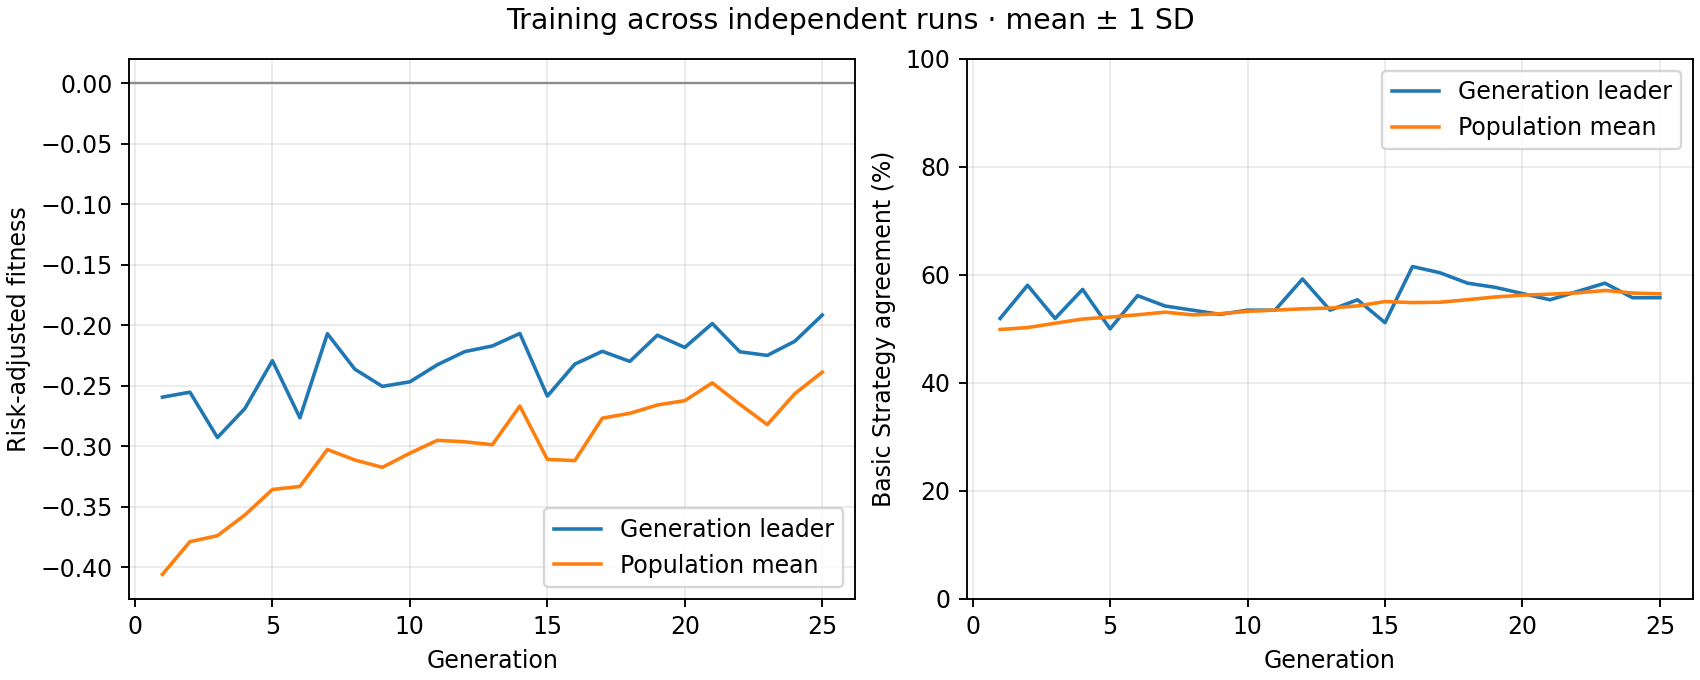

Data behind this chart, as committed beside it:
generation, best_fitness_mean, best_fitness_sd, average_fitness_mean, average_fitness_sd, best_match_pct_mean, best_match_pct_sd, population_match_pct_mean, population_match_pct_sd
1, -0.2595, 0.0, -0.406, 0.0, 51.92, 0.0, 49.88, 0.0
2, -0.2554, 0.0, -0.3789, 0.0, 58.08, 0.0, 50.24, 0.0
3, -0.2928, 0.0, -0.374, 0.0, 51.92, 0.0, 51.04, 0.0
4, -0.2688, 0.0, -0.3569, 0.0, 57.31, 0.0, 51.82, 0.0
5, -0.2293, 0.0, -0.3358, 0.0, 50.0, 0.0, 52.18, 0.0
6, -0.2765, 0.0, -0.3333, 0.0, 56.15, 0.0, 52.6, 0.0
7, -0.207, 0.0, -0.3028, 0.0, 54.23, 0.0, 53.1, 0.0
8, -0.2364, 0.0, -0.3115, 0.0, 53.46, 0.0, 52.59, 0.0
9, -0.2506, 0.0, -0.3175, 0.0, 52.69, 0.0, 52.81, 0.0
10, -0.2468, 0.0, -0.3058, 0.0, 53.46, 0.0, 53.24, 0.0
11, -0.2327, 0.0, -0.2952, 0.0, 53.46, 0.0, 53.47, 0.0
12, -0.2218, 0.0, -0.2964, 0.0, 59.23, 0.0, 53.71, 0.0
13, -0.2172, 0.0, -0.2988, 0.0, 53.46, 0.0, 53.85, 0.0
14, -0.2068, 0.0, -0.2668, 0.0, 55.38, 0.0, 54.25, 0.0
15, -0.2586, 0.0, -0.3109, 0.0, 51.15, 0.0, 55.05, 0.0
16, -0.2322, 0.0, -0.3119, 0.0, 61.54, 0.0, 54.87, 0.0
17, -0.2216, 0.0, -0.2769, 0.0, 60.38, 0.0, 54.93, 0.0
18, -0.2299, 0.0, -0.2728, 0.0, 58.46, 0.0, 55.4, 0.0
19, -0.2083, 0.0, -0.266, 0.0, 57.69, 0.0, 55.9, 0.0
20, -0.2184, 0.0, -0.2624, 0.0, 56.54, 0.0, 56.24, 0.0
21, -0.1986, 0.0, -0.2476, 0.0, 55.38, 0.0, 56.42, 0.0
22, -0.2219, 0.0, -0.2654, 0.0, 56.92, 0.0, 56.67, 0.0
23, -0.225, 0.0, -0.2822, 0.0, 58.46, 0.0, 57.11, 0.0
24, -0.2133, 0.0, -0.2566, 0.0, 55.77, 0.0, 56.63, 0.0
25, -0.1916, 0.0, -0.2388, 0.0, 55.77, 0.0, 56.49, 0.0
